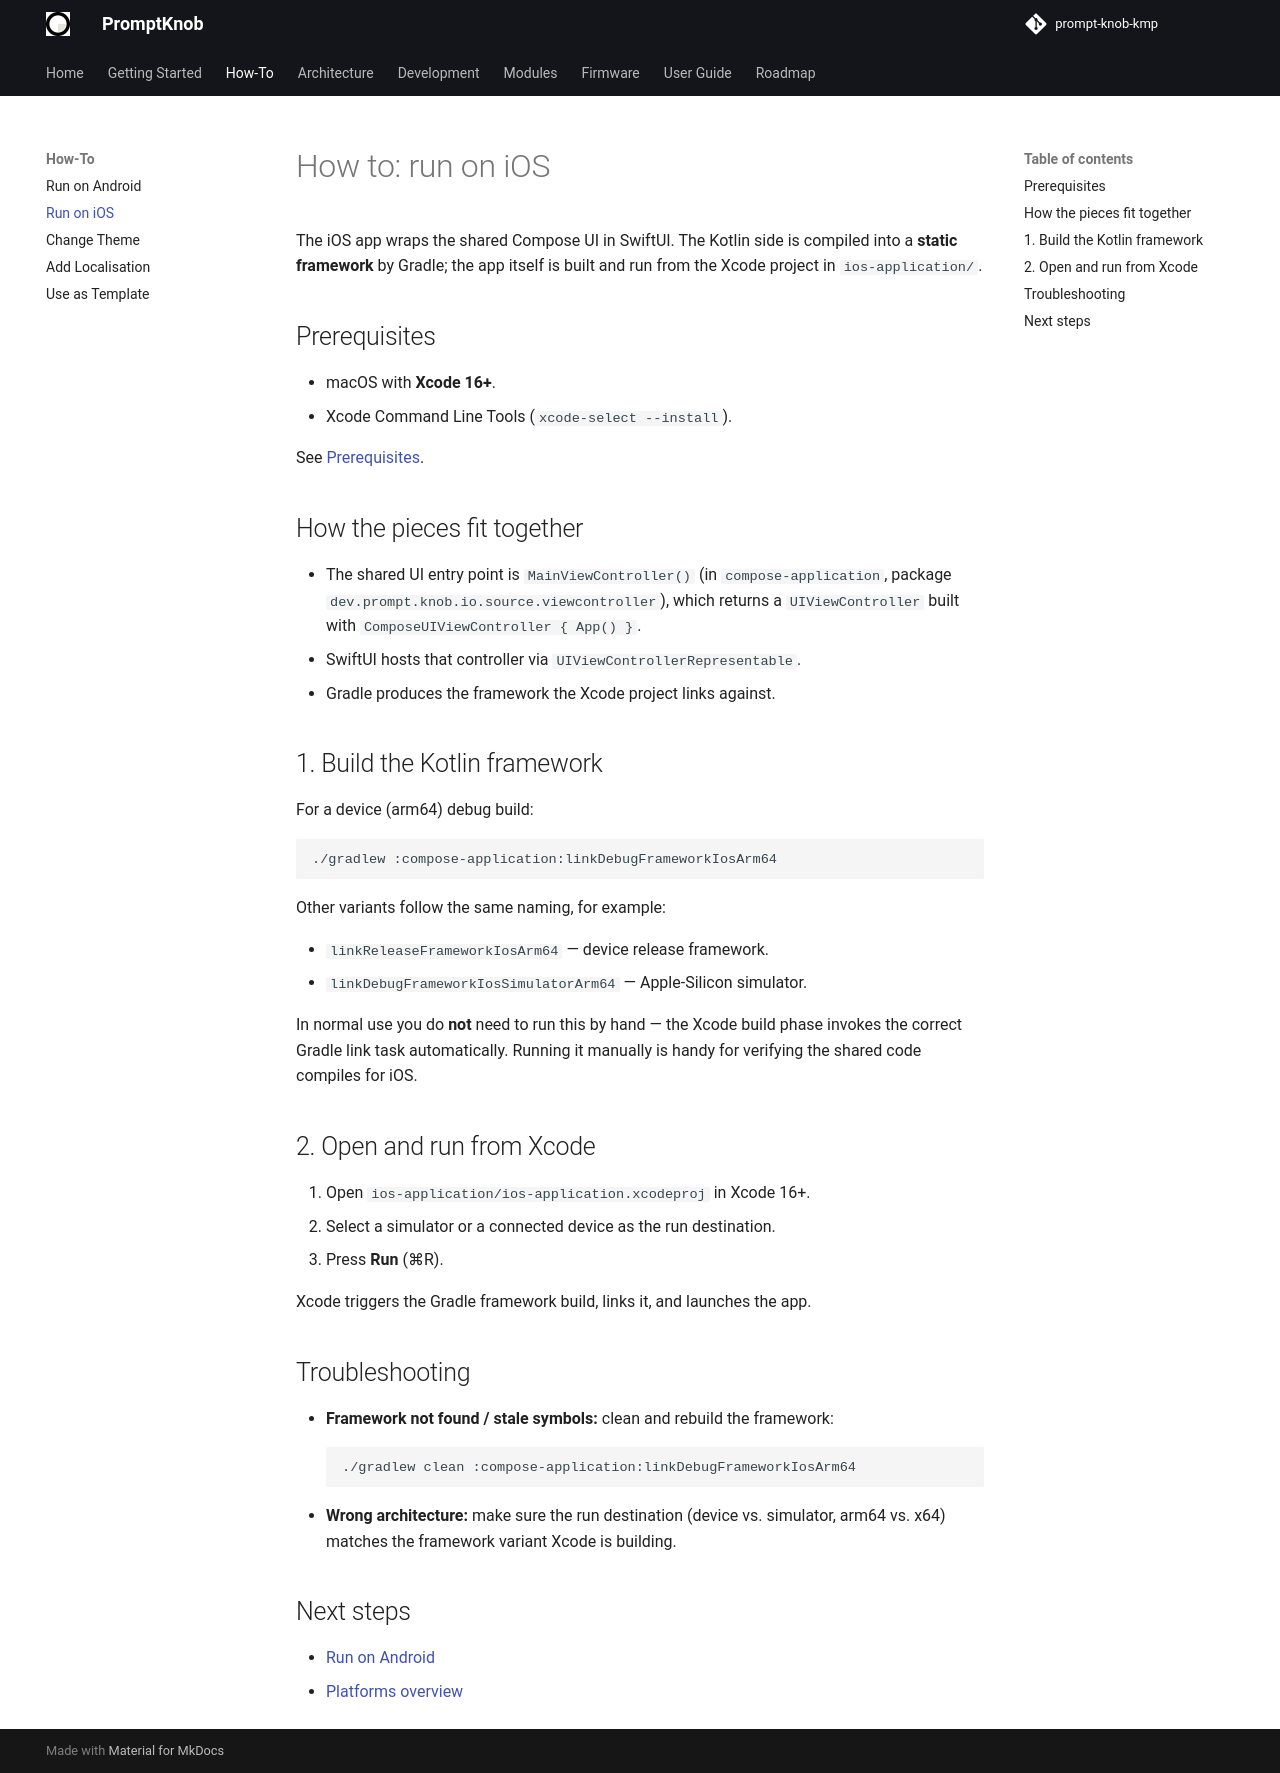

repository: andrew-malitchuk/prompt-knob-kmp · page: how-to/run-ios/index.html · generator: mkdocs

# How to: run on iOS

The iOS app wraps the shared Compose UI in SwiftUI. The Kotlin side is compiled
into a **static framework** by Gradle; the app itself is built and run from the
Xcode project in `ios-application/`.

## Prerequisites

- macOS with **Xcode 16+**.
- Xcode Command Line Tools (`xcode-select --install`).

See [Prerequisites](../getting-started/prerequisites.md).

## How the pieces fit together

- The shared UI entry point is `MainViewController()` (in
  `compose-application`, package
  `dev.prompt.knob.io.source.viewcontroller`), which returns a
  `UIViewController` built with `ComposeUIViewController { App() }`.
- SwiftUI hosts that controller via `UIViewControllerRepresentable`.
- Gradle produces the framework the Xcode project links against.

## 1. Build the Kotlin framework

For a device (arm64) debug build:

```bash
./gradlew :compose-application:linkDebugFrameworkIosArm64
```

Other variants follow the same naming, for example:

- `linkReleaseFrameworkIosArm64` — device release framework.
- `linkDebugFrameworkIosSimulatorArm64` — Apple-Silicon simulator.

In normal use you do **not** need to run this by hand — the Xcode build phase
invokes the correct Gradle link task automatically. Running it manually is handy
for verifying the shared code compiles for iOS.

## 2. Open and run from Xcode

1. Open `ios-application/ios-application.xcodeproj` in Xcode 16+.
2. Select a simulator or a connected device as the run destination.
3. Press **Run** (⌘R).

Xcode triggers the Gradle framework build, links it, and launches the app.

## Troubleshooting

- **Framework not found / stale symbols:** clean and rebuild the framework:
  ```bash
  ./gradlew clean :compose-application:linkDebugFrameworkIosArm64
  ```
- **Wrong architecture:** make sure the run destination (device vs. simulator,
  arm64 vs. x64) matches the framework variant Xcode is building.

## Next steps

- [Run on Android](run-android.md)
- [Platforms overview](../getting-started/platforms.md)
